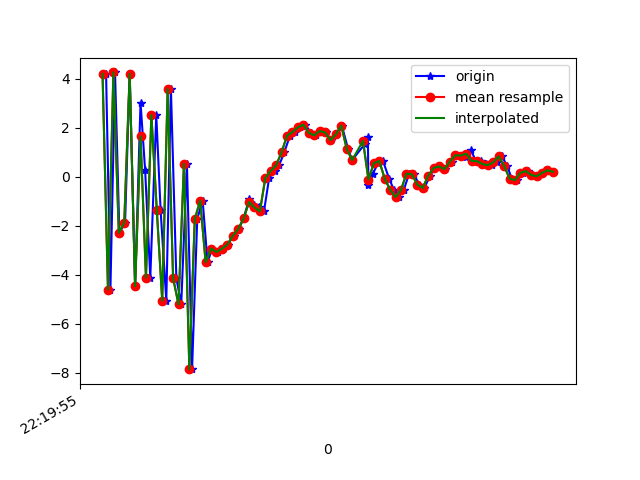

The table this chart was drawn from, first rows:
1617747595293, 443231929069828, 4.203329, 0.254838, 4.391958
1617747595309, 443231948300598, -4.602, -0.9084, -0.4677
1617747595326, 443231967531368, 4.264, 0.2741, -3.804
1617747595342, 443231986762138, -2.275, -0.4747, 7.395
1617747595363, 443232005992908, -1.869, -0.2899, -8.079
1617747595380, 443232025223678, 4.209, 0.7334, 5.496
1617747595400, 443232044454448, -4.456, -0.8206, -0.02766
1617747595420, 443232063685218, 3.033, 0.1475, -4.985
1617747595437, 443232082915988, 0.272, -0.2047, 8.592
1617747595456, 443232102146758, -4.106, -0.9943, -4.4
1617747595478, 443232121377528, 2.528, 0.6072, -0.85
1617747595494, 443232140608298, -1.367, 0.1292, 8.575
1617747595515, 443232159839068, -5.045, 0.486, -4.616
1617747595532, 443232179069838, 3.586, 2.99, 2.221
1617747595552, 443232198300608, -4.127, 3.712, 9.295
1617747595570, 443232217531378, -5.201, 4.053, -4.68
1617747595591, 443232236762148, 0.5367, 4.579, 4.519
1617747595610, 443232255992918, -7.844, 2.502, 4.065
1617747595629, 443232275223688, -1.715, 3.511, -3.322
1617747595649, 443232294454458, -0.9677, 3.185, 3.023
1617747595667, 443232313685228, -3.484, 1.985, 1.85
1617747595684, 443232332915998, -2.921, 1.775, 3.524
1617747595704, 443232352146768, -3.063, 1.965, 2.335
1617747595724, 443232371377538, -2.931, 0.8588, 1.79
1617747595741, 443232390608308, -2.763, -0.1531, 0.7995
1617747595763, 443232409839078, -2.409, -1.21, 0.2487
1617747595782, 443232429069848, -2.126, -0.6773, -0.5563
1617747595800, 443232448300618, -1.693, -0.5918, -1.545
1617747595820, 443232467531388, -0.9176, -0.1324, -1.477
1617747595839, 443232486762158, -1.137, 0.5164, -2.165
1617747595857, 443232505992928, -1.245, 1.574, -3.754
1617747595875, 443232525223698, -1.404, 1.75, -5.372
1617747595894, 443232544454468, -0.0462, 3.205, -6.296
1617747595915, 443232563685238, 0.2477, 3.851, -6.147
1617747595931, 443232582916008, 0.4761, 4.111, -5.669
1617747595950, 443232602146778, 1.011, 3.958, -5.491
1617747595971, 443232621377548, 1.686, 3.598, -4.76
1617747595991, 443232640608318, 1.828, 3.27, -4.371
1617747596009, 443232659839088, 2.024, 3.219, -4.013
1617747596028, 443232679069858, 2.132, 2.986, -3.835
1617747596047, 443232698300628, 1.8, 2.656, -3.621
1617747596067, 443232717531398, 1.697, 2.151, -2.704
1617747596084, 443232736762168, 1.872, 1.531, -1.611
1617747596103, 443232755992938, 1.816, 1.107, -1.488
1617747596122, 443232775223708, 1.505, 0.9279, -2.205
1617747596142, 443232794454478, 1.737, 0.655, -2.388
1617747596162, 443232813685248, 2.093, -0.5046, -0.657
1617747596185, 443232832916018, 1.143, -0.8548, -0.2333
1617747596200, 443232852146788, 0.691, 0.4649, -1.063
1617747596246, 443232871377558, 1.33, 1.948, -2.102
1617747596258, 443232890608328, 1.61, 1.224, 0.2424
1617747596260, 443232909839098, -0.3241, -0.5018, 0.414
1617747596276, 443232929069868, 0.1141, -0.3883, 0.155
1617747596295, 443232948300638, 0.5622, 0.5191, -1.127
1617747596314, 443232967531408, 0.6475, 1.503, -0.124
1617747596336, 443232986762178, -0.06785, 2.29, 0.1975
1617747596354, 443233005992948, -0.5243, 2.49, 0.4502
1617747596371, 443233025223718, -0.8211, 1.953, 0.3753
1617747596390, 443233044454488, -0.5376, 1.555, 0.6022
1617747596410, 443233063685258, 0.1284, 1.65, 0.7556
1617747596427, 443233082916028, 0.105, 2.401, 0.8877
... 27 more rows
